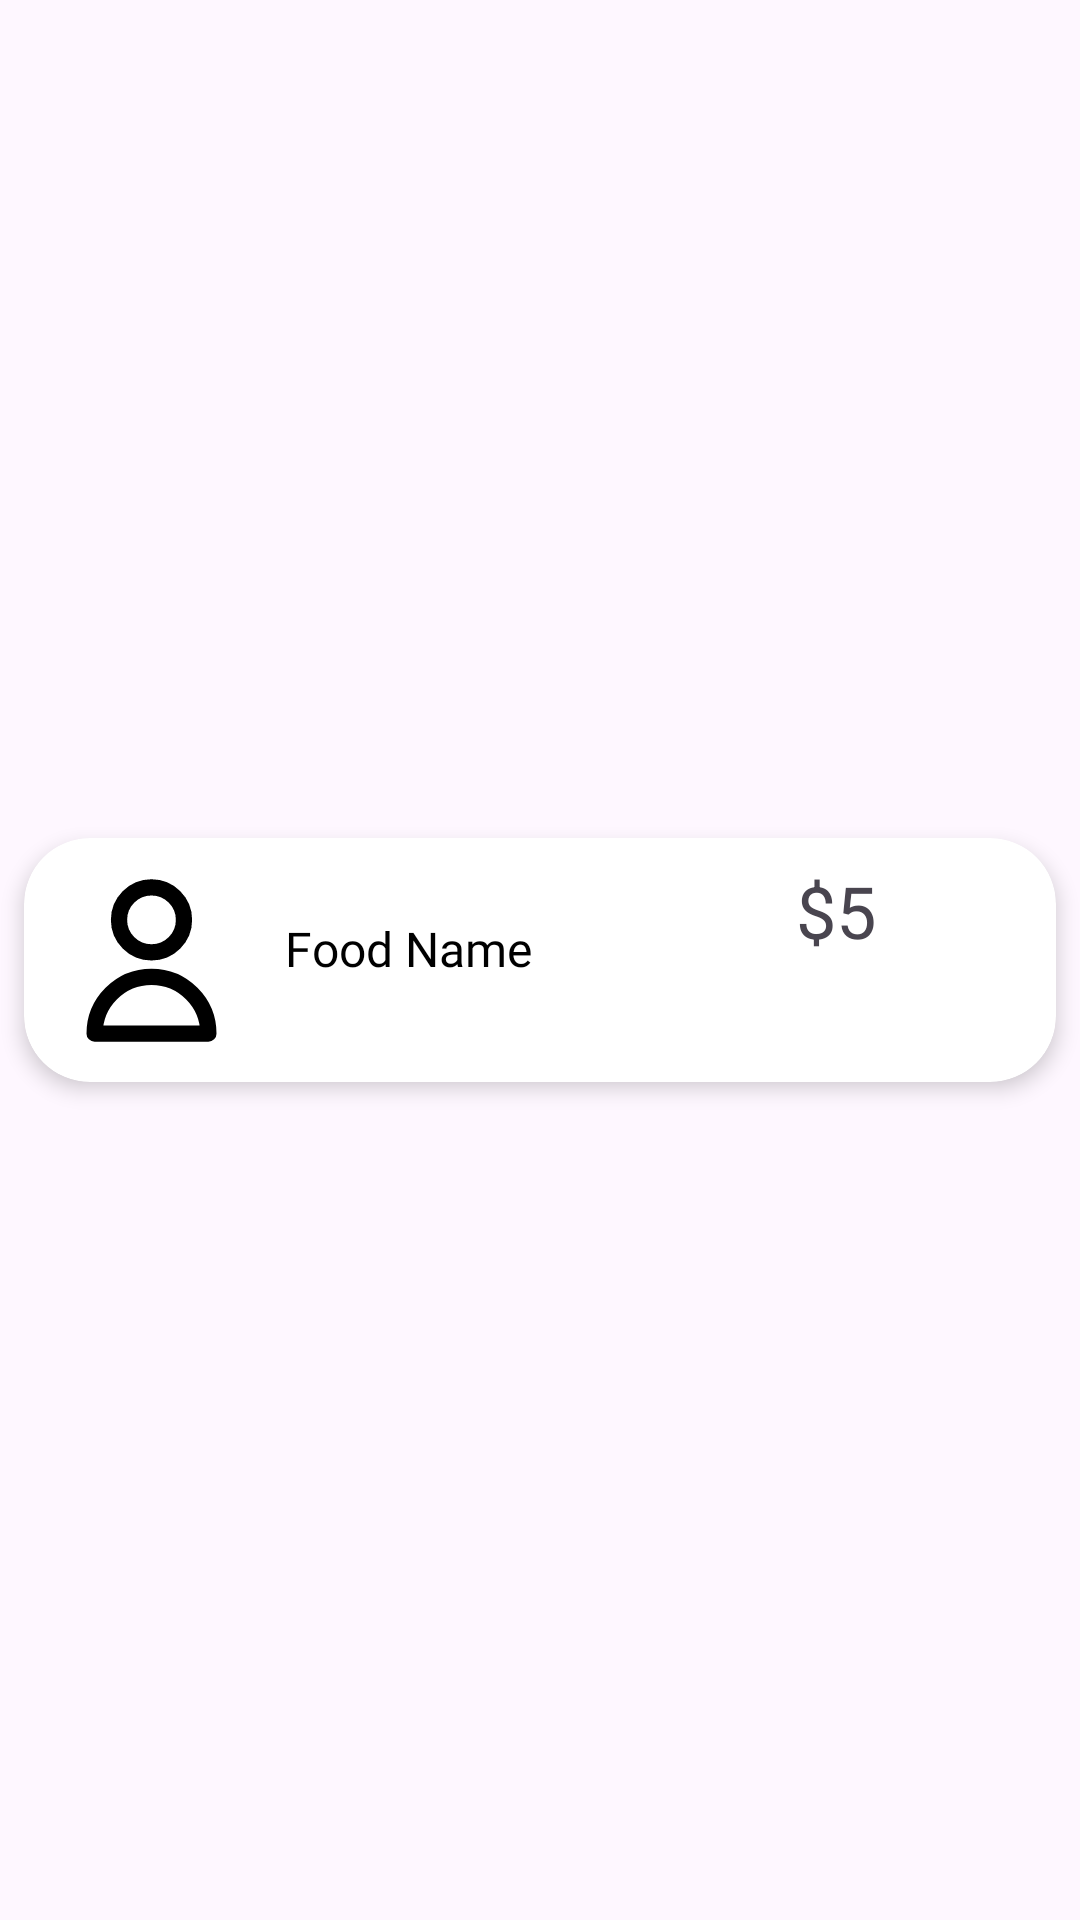

Layout XML and referenced resources for this Android screen:
<!-- AndroidManifest.xml: application theme Theme.HungerTreats -->
<!-- res/layout/menu_item.xml -->
<?xml version="1.0" encoding="utf-8"?>
<androidx.constraintlayout.widget.ConstraintLayout xmlns:android="http://schemas.android.com/apk/res/android"
    xmlns:app="http://schemas.android.com/apk/res-auto"
    xmlns:tools="http://schemas.android.com/tools"
    android:id="@+id/linearLayout"
    android:layout_width="match_parent"
    android:layout_height="wrap_content"
    android:gravity="center">

    <androidx.cardview.widget.CardView
        android:id="@+id/cardView5"
        android:layout_width="0dp"
        android:layout_height="wrap_content"
        android:layout_marginStart="8dp"
        android:layout_marginTop="8dp"
        android:layout_marginEnd="8dp"
        android:layout_marginBottom="8dp"
        app:cardCornerRadius="22dp"
        app:cardElevation="4dp"
        app:layout_constraintBottom_toBottomOf="parent"
        app:layout_constraintEnd_toEndOf="parent"
        app:layout_constraintStart_toStartOf="parent"
        app:layout_constraintTop_toTopOf="parent">

        <androidx.constraintlayout.widget.ConstraintLayout
            android:layout_width="match_parent"
            android:layout_height="wrap_content">

            <ImageView
                android:id="@+id/menuImage"
                android:layout_width="65dp"
                android:layout_height="64dp"
                android:layout_marginStart="10dp"
                android:scaleType="centerCrop"
                android:src="@drawable/user"
                app:layout_constraintBottom_toBottomOf="parent"
                app:layout_constraintStart_toStartOf="parent"
                app:layout_constraintTop_toTopOf="parent" />

            <TextView
                android:id="@+id/menuFoodName"
                android:layout_width="wrap_content"
                android:layout_height="wrap_content"
                android:layout_marginStart="12dp"
                android:fontFamily="@font/yeonsung"
                android:text="Food Name"
                android:textColor="@color/black"
                android:textSize="16sp"
                app:layout_constraintBottom_toBottomOf="@+id/menuImage"
                app:layout_constraintStart_toEndOf="@+id/menuImage"
                app:layout_constraintTop_toTopOf="parent"
                app:layout_constraintVertical_bias="0.511" />

            <TextView
                android:id="@+id/menuPrice"
                android:layout_width="wrap_content"
                android:layout_height="wrap_content"
                android:layout_marginTop="8dp"
                android:layout_marginEnd="60dp"
                android:text="$5"
                android:textColor="@color/textColor"
                android:textSize="24sp"
                app:layout_constraintEnd_toEndOf="parent"
                app:layout_constraintTop_toTopOf="parent" />

            <TextView
                android:id="@+id/menuAddToCart"
                android:layout_width="90dp"
                android:layout_height="25dp"
                android:layout_marginTop="8dp"
                android:layout_marginBottom="8dp"
                android:background="@drawable/addtocartshape"
                android:gravity="center"
                android:text="Add to cart"
                android:textColor="@color/white"
                app:layout_constraintBottom_toBottomOf="parent"
                app:layout_constraintEnd_toEndOf="@+id/menuPrice"
                app:layout_constraintHorizontal_bias="0.581"
                app:layout_constraintStart_toStartOf="@+id/menuPrice"
                app:layout_constraintTop_toBottomOf="@+id/menuPrice" />


        </androidx.constraintlayout.widget.ConstraintLayout>
    </androidx.cardview.widget.CardView>
</androidx.constraintlayout.widget.ConstraintLayout>
<!-- resources referenced by this layout -->
<resources>
  <!-- drawable addtocartshape (drawable) -->
  <?xml version="1.0" encoding="utf-8"?>
  <shape xmlns:android="http://schemas.android.com/apk/res/android">
  <corners android:radius="5dp"/>
      <gradient android:startColor="@color/startColor" android:endColor="@color/endColor" android:angle="-45"/>
  </shape>
  <!-- drawable user (drawable) -->
  <vector android:height="18dp" android:viewportHeight="24"
      android:viewportWidth="24" android:width="18dp" xmlns:android="http://schemas.android.com/apk/res/android">
      <path android:fillColor="#00000000"
          android:pathData="M16,7C16,9.209 14.209,11 12,11C9.791,11 8,9.209 8,7C8,4.791 9.791,3 12,3C14.209,3 16,4.791 16,7Z"
          android:strokeColor="#000000" android:strokeLineCap="round"
          android:strokeLineJoin="round" android:strokeWidth="2"/>
      <path android:fillColor="#00000000"
          android:pathData="M12,14C8.134,14 5,17.134 5,21H19C19,17.134 15.866,14 12,14Z"
          android:strokeColor="#000000" android:strokeLineCap="round"
          android:strokeLineJoin="round" android:strokeWidth="2"/>
  </vector>
  <style name="Theme.HungerTreats" parent="Base.Theme.HungerTreats" />
  <style name="Base.Theme.HungerTreats" parent="Theme.Material3.DayNight.NoActionBar">
          
          
      </style>
  <!-- not gathered from this repository: default colours our renderer supplied (Android Studio template values) -->
  <color name="black">#FF000000</color>
  <color name="white">#FFFFFFFF</color>
</resources>
